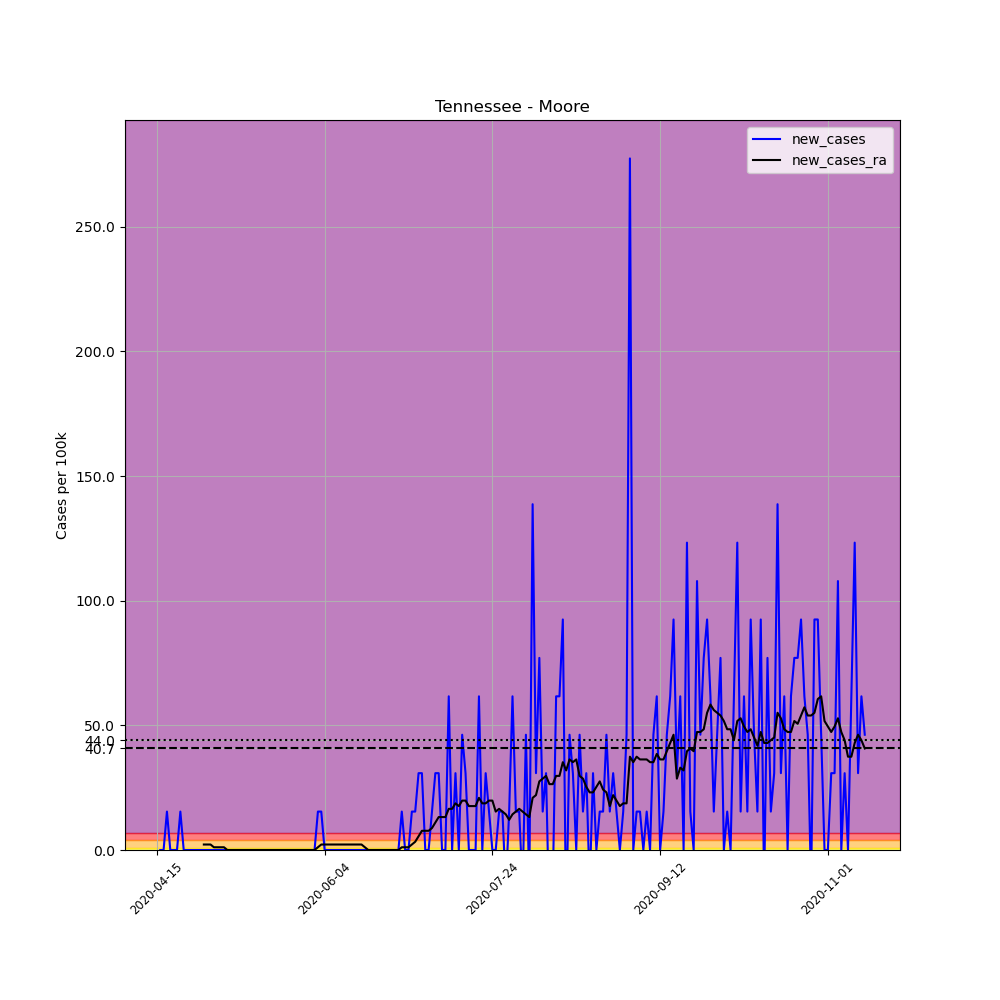

Values plotted in this chart, from the file beside it:
, date, county, state, fips, cases, deaths, COUNTY, STNAME, CTYNAME, POPESTIMATE2019, per_100k, new_cases, new_cases_ra
627100, 2020-04-15, Moore, Tennessee, 47127, 1, 0, 127, Tennessee, Moore, 6488, 15.41, , 
627101, 2020-04-16, Moore, Tennessee, 47127, 1, 0, 127, Tennessee, Moore, 6488, 15.41, 0.0, 
627102, 2020-04-17, Moore, Tennessee, 47127, 1, 0, 127, Tennessee, Moore, 6488, 15.41, 0.0, 
627103, 2020-04-18, Moore, Tennessee, 47127, 2, 0, 127, Tennessee, Moore, 6488, 30.83, 15.41, 
627104, 2020-04-19, Moore, Tennessee, 47127, 2, 0, 127, Tennessee, Moore, 6488, 30.83, 0.0, 
627105, 2020-04-20, Moore, Tennessee, 47127, 2, 0, 127, Tennessee, Moore, 6488, 30.83, 0.0, 
627106, 2020-04-21, Moore, Tennessee, 47127, 2, 0, 127, Tennessee, Moore, 6488, 30.83, 0.0, 
627107, 2020-04-22, Moore, Tennessee, 47127, 3, 0, 127, Tennessee, Moore, 6488, 46.24, 15.41, 
627108, 2020-04-23, Moore, Tennessee, 47127, 3, 0, 127, Tennessee, Moore, 6488, 46.24, 0.0, 
627109, 2020-04-24, Moore, Tennessee, 47127, 3, 0, 127, Tennessee, Moore, 6488, 46.24, 0.0, 
627110, 2020-04-25, Moore, Tennessee, 47127, 3, 0, 127, Tennessee, Moore, 6488, 46.24, 0.0, 
627111, 2020-04-26, Moore, Tennessee, 47127, 3, 0, 127, Tennessee, Moore, 6488, 46.24, 0.0, 
627112, 2020-04-27, Moore, Tennessee, 47127, 3, 0, 127, Tennessee, Moore, 6488, 46.24, 0.0, 
627113, 2020-04-28, Moore, Tennessee, 47127, 3, 0, 127, Tennessee, Moore, 6488, 46.24, 0.0, 
627114, 2020-04-29, Moore, Tennessee, 47127, 3, 0, 127, Tennessee, Moore, 6488, 46.24, 0.0, 2.202
627115, 2020-04-30, Moore, Tennessee, 47127, 3, 0, 127, Tennessee, Moore, 6488, 46.24, 0.0, 2.202
627116, 2020-05-01, Moore, Tennessee, 47127, 3, 0, 127, Tennessee, Moore, 6488, 46.24, 0.0, 2.202
627117, 2020-05-02, Moore, Tennessee, 47127, 3, 0, 127, Tennessee, Moore, 6488, 46.24, 0.0, 1.101
627118, 2020-05-03, Moore, Tennessee, 47127, 3, 0, 127, Tennessee, Moore, 6488, 46.24, 0.0, 1.101
627119, 2020-05-04, Moore, Tennessee, 47127, 3, 0, 127, Tennessee, Moore, 6488, 46.24, 0.0, 1.101
627120, 2020-05-05, Moore, Tennessee, 47127, 3, 0, 127, Tennessee, Moore, 6488, 46.24, 0.0, 1.101
627121, 2020-05-06, Moore, Tennessee, 47127, 3, 0, 127, Tennessee, Moore, 6488, 46.24, 0.0, 0.0
627122, 2020-05-07, Moore, Tennessee, 47127, 3, 0, 127, Tennessee, Moore, 6488, 46.24, 0.0, 0.0
627123, 2020-05-08, Moore, Tennessee, 47127, 3, 0, 127, Tennessee, Moore, 6488, 46.24, 0.0, 0.0
627124, 2020-05-09, Moore, Tennessee, 47127, 3, 0, 127, Tennessee, Moore, 6488, 46.24, 0.0, 0.0
627125, 2020-05-10, Moore, Tennessee, 47127, 3, 0, 127, Tennessee, Moore, 6488, 46.24, 0.0, 0.0
627126, 2020-05-11, Moore, Tennessee, 47127, 3, 0, 127, Tennessee, Moore, 6488, 46.24, 0.0, 0.0
627127, 2020-05-12, Moore, Tennessee, 47127, 3, 0, 127, Tennessee, Moore, 6488, 46.24, 0.0, 0.0
627128, 2020-05-13, Moore, Tennessee, 47127, 3, 0, 127, Tennessee, Moore, 6488, 46.24, 0.0, 0.0
627129, 2020-05-14, Moore, Tennessee, 47127, 3, 0, 127, Tennessee, Moore, 6488, 46.24, 0.0, 0.0
627130, 2020-05-15, Moore, Tennessee, 47127, 3, 0, 127, Tennessee, Moore, 6488, 46.24, 0.0, 0.0
627131, 2020-05-16, Moore, Tennessee, 47127, 3, 0, 127, Tennessee, Moore, 6488, 46.24, 0.0, 0.0
627132, 2020-05-17, Moore, Tennessee, 47127, 3, 0, 127, Tennessee, Moore, 6488, 46.24, 0.0, 0.0
627133, 2020-05-18, Moore, Tennessee, 47127, 3, 0, 127, Tennessee, Moore, 6488, 46.24, 0.0, 0.0
627134, 2020-05-19, Moore, Tennessee, 47127, 3, 0, 127, Tennessee, Moore, 6488, 46.24, 0.0, 0.0
627135, 2020-05-20, Moore, Tennessee, 47127, 3, 0, 127, Tennessee, Moore, 6488, 46.24, 0.0, 0.0
627136, 2020-05-21, Moore, Tennessee, 47127, 3, 0, 127, Tennessee, Moore, 6488, 46.24, 0.0, 0.0
627137, 2020-05-22, Moore, Tennessee, 47127, 3, 0, 127, Tennessee, Moore, 6488, 46.24, 0.0, 0.0
627138, 2020-05-23, Moore, Tennessee, 47127, 3, 0, 127, Tennessee, Moore, 6488, 46.24, 0.0, 0.0
627139, 2020-05-24, Moore, Tennessee, 47127, 3, 0, 127, Tennessee, Moore, 6488, 46.24, 0.0, 0.0
627140, 2020-05-25, Moore, Tennessee, 47127, 3, 0, 127, Tennessee, Moore, 6488, 46.24, 0.0, 0.0
627141, 2020-05-26, Moore, Tennessee, 47127, 3, 0, 127, Tennessee, Moore, 6488, 46.24, 0.0, 0.0
627142, 2020-05-27, Moore, Tennessee, 47127, 3, 0, 127, Tennessee, Moore, 6488, 46.24, 0.0, 0.0
627143, 2020-05-28, Moore, Tennessee, 47127, 3, 0, 127, Tennessee, Moore, 6488, 46.24, 0.0, 0.0
627144, 2020-05-29, Moore, Tennessee, 47127, 3, 0, 127, Tennessee, Moore, 6488, 46.24, 0.0, 0.0
627145, 2020-05-30, Moore, Tennessee, 47127, 3, 0, 127, Tennessee, Moore, 6488, 46.24, 0.0, 0.0
627146, 2020-05-31, Moore, Tennessee, 47127, 3, 0, 127, Tennessee, Moore, 6488, 46.24, 0.0, 0.0
627147, 2020-06-01, Moore, Tennessee, 47127, 3, 0, 127, Tennessee, Moore, 6488, 46.24, 0.0, 0.0
627148, 2020-06-02, Moore, Tennessee, 47127, 4, 0, 127, Tennessee, Moore, 6488, 61.65, 15.41, 1.101
627149, 2020-06-03, Moore, Tennessee, 47127, 5, 0, 127, Tennessee, Moore, 6488, 77.07, 15.41, 2.202
627150, 2020-06-04, Moore, Tennessee, 47127, 5, 0, 127, Tennessee, Moore, 6488, 77.07, 0.0, 2.202
627151, 2020-06-05, Moore, Tennessee, 47127, 5, 0, 127, Tennessee, Moore, 6488, 77.07, 0.0, 2.202
627152, 2020-06-06, Moore, Tennessee, 47127, 5, 0, 127, Tennessee, Moore, 6488, 77.07, 0.0, 2.202
627153, 2020-06-07, Moore, Tennessee, 47127, 5, 0, 127, Tennessee, Moore, 6488, 77.07, 0.0, 2.202
627154, 2020-06-08, Moore, Tennessee, 47127, 5, 0, 127, Tennessee, Moore, 6488, 77.07, 0.0, 2.202
627155, 2020-06-09, Moore, Tennessee, 47127, 5, 0, 127, Tennessee, Moore, 6488, 77.07, 0.0, 2.202
627156, 2020-06-10, Moore, Tennessee, 47127, 5, 0, 127, Tennessee, Moore, 6488, 77.07, 0.0, 2.202
627157, 2020-06-11, Moore, Tennessee, 47127, 5, 0, 127, Tennessee, Moore, 6488, 77.07, 0.0, 2.202
627158, 2020-06-12, Moore, Tennessee, 47127, 5, 0, 127, Tennessee, Moore, 6488, 77.07, 0.0, 2.202
627159, 2020-06-13, Moore, Tennessee, 47127, 5, 0, 127, Tennessee, Moore, 6488, 77.07, 0.0, 2.202
... 152 more rows
